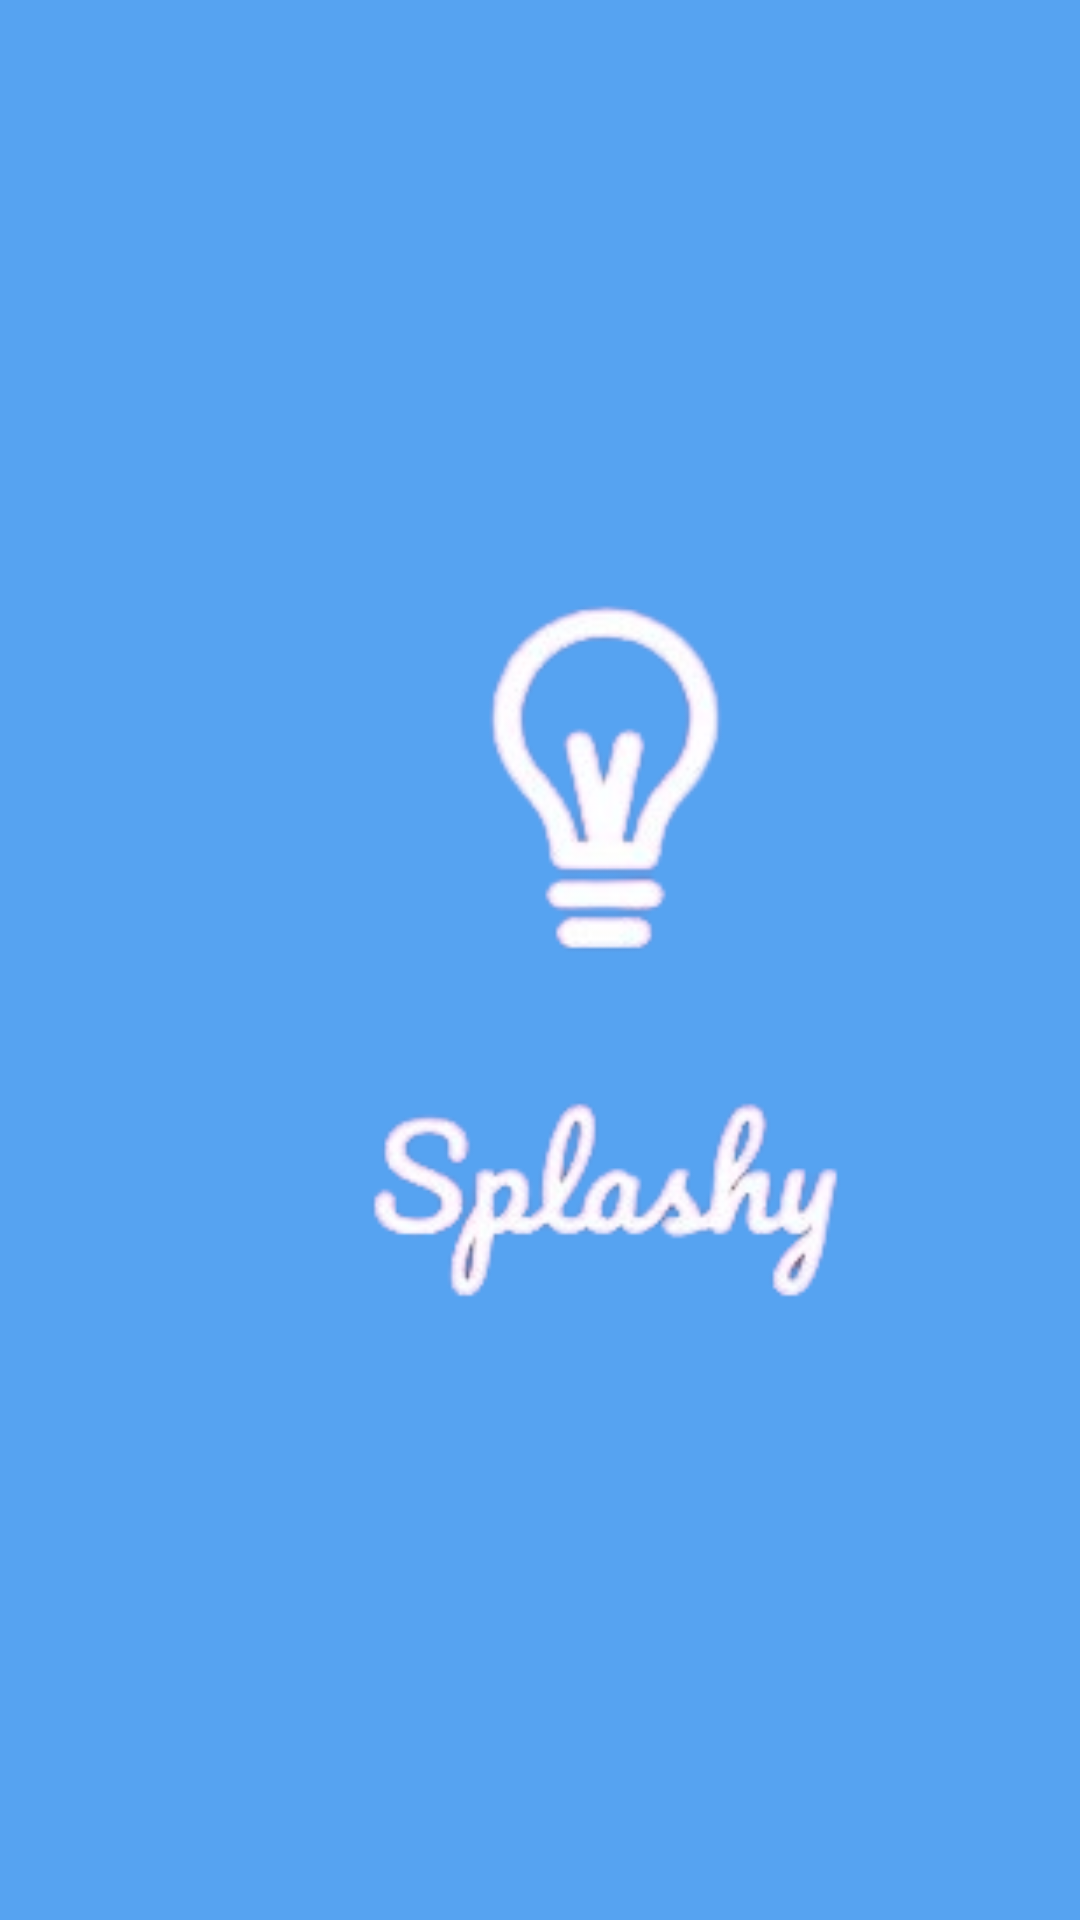

Layout XML and referenced resources for this Android screen:
<!-- AndroidManifest.xml: application theme Theme.FinalProjectInAndroid -->
<!-- res/layout/activity_main.xml -->
<?xml version="1.0" encoding="utf-8"?>
<LinearLayout xmlns:android="http://schemas.android.com/apk/res/android"
    xmlns:app="http://schemas.android.com/apk/res-auto"
    xmlns:tools="http://schemas.android.com/tools"
    android:layout_width="match_parent"
    android:layout_height="match_parent"
    android:background="#56A3F1"
    tools:context=".MainActivity" >

    <ImageView
        android:id="@+id/imageView2"
        android:layout_width="401dp"
        android:layout_height="517dp"
        android:layout_marginStart="20dp"
        android:scaleType="fitXY"
        app:srcCompat="@mipmap/sp" />
</LinearLayout>
<!-- resources referenced by this layout -->
<resources>
  <!-- mipmap sp: png bitmap (mipmap-xhdpi, 27654 bytes) -->
  <style name="Theme.FinalProjectInAndroid" parent="Theme.MaterialComponents.DayNight.DarkActionBar">
          
          <item name="colorPrimary">@color/purple_500</item>
          <item name="colorPrimaryVariant">@color/purple_700</item>
          <item name="colorOnPrimary">@color/white</item>
          
          <item name="colorSecondary">@color/teal_200</item>
          <item name="colorSecondaryVariant">@color/teal_700</item>
          <item name="colorOnSecondary">@color/black</item>
          
          <item name="android:statusBarColor">?attr/colorPrimaryVariant</item>
          
      </style>
  <!-- not gathered from this repository: default colours our renderer supplied (Android Studio template values) -->
  <color name="purple_500">#FF6200EE</color>
  <color name="purple_700">#FF3700B3</color>
  <color name="teal_200">#FF03DAC5</color>
  <color name="teal_700">#FF018786</color>
  <color name="black">#FF000000</color>
  <color name="white">#FFFFFFFF</color>
</resources>
